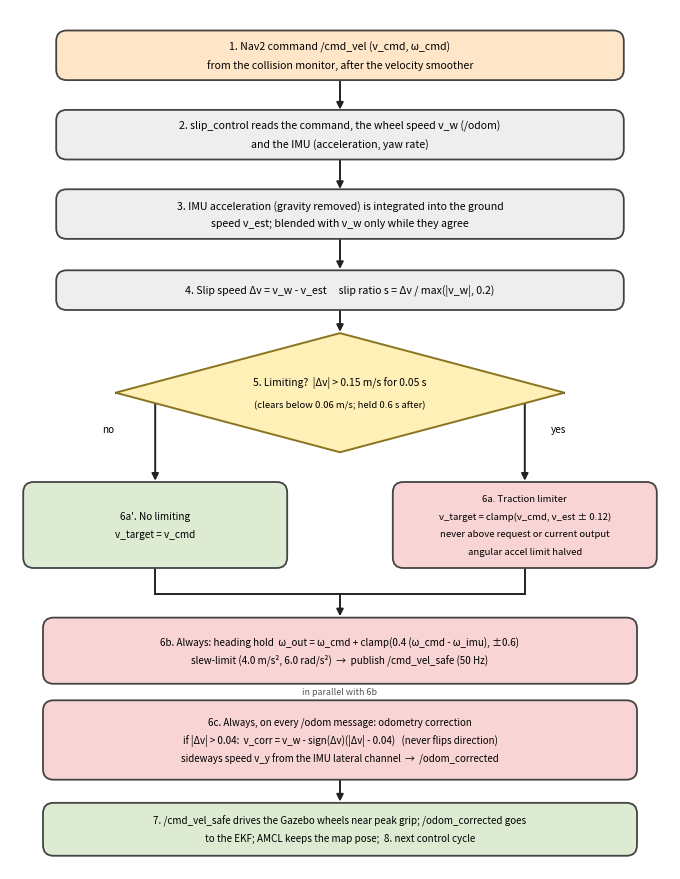

The script that saved this image:
import matplotlib; matplotlib.use("Agg")
import matplotlib.pyplot as plt
from matplotlib.patches import FancyBboxPatch,Polygon
fig=plt.figure(figsize=(6.6,8.6),dpi=280); ax=fig.add_axes([0,0,1,1]); ax.set_xlim(0,100); ax.set_ylim(0,130); ax.axis("off")
K="#222222"
def box(cx,cy,w,h,t,fc="#EEEEEE",fs=7.6):
    ax.add_patch(FancyBboxPatch((cx-w/2,cy-h/2),w,h,boxstyle="round,pad=0,rounding_size=1.6",fc=fc,ec="#444444",lw=1.3,zorder=3))
    L=t.split("\n")
    for i,l in enumerate(L): ax.text(cx,cy+(len(L)-1)/2*2.7-i*2.7,l,ha="center",va="center",fontsize=fs,zorder=4,color="black")
def arr(p,q,lw=1.4):
    ax.annotate("",xy=q,xytext=p,arrowprops=dict(arrowstyle="-|>",color=K,lw=lw,shrinkA=0,shrinkB=0),zorder=2)
def line(p,q): ax.plot([p[0],q[0]],[p[1],q[1]],color=K,lw=1.4,zorder=2)
X=50
box(X,123,86,7.5,"1. Nav2 command /cmd_vel (v_cmd, ω_cmd)\nfrom the collision monitor, after the velocity smoother","#FFE6C8")
box(X,111,86,7.5,"2. slip_control reads the command, the wheel speed v_w (/odom)\nand the IMU (acceleration, yaw rate)")
box(X,99,86,7.5,"3. IMU acceleration (gravity removed) is integrated into the ground\nspeed v_est; blended with v_w only while they agree")
box(X,87.5,86,6,"4. Slip speed Δv = v_w - v_est     slip ratio s = Δv / max(|v_w|, 0.2)")
for a,b in [(119.2,114.8),(107.2,102.8),(95.2,90.7)]: arr((X,a),(X,b))
# diamond
cy=72; ax.add_patch(Polygon([(X,cy+9),(X+34,cy),(X,cy-9),(X-34,cy)],closed=True,fc="#FFF0B8",ec="#8A7420",lw=1.4,zorder=3))
ax.text(X,cy+1.6,"5. Limiting?  |Δv| > 0.15 m/s for 0.05 s",ha="center",va="center",fontsize=7.4,zorder=4)
ax.text(X,cy-1.8,"(clears below 0.06 m/s; held 0.6 s after)",ha="center",va="center",fontsize=6.8,zorder=4)
arr((X,84.5),(X,cy+9.2))
# branches
box(78,52,40,13,"6a. Traction limiter\nv_target = clamp(v_cmd, v_est ± 0.12)\nnever above request or current output\nangular accel limit halved","#F8D4D4",fs=6.9)
box(22,52,40,13,"6a'. No limiting\nv_target = v_cmd","#DCEBD2",fs=7.2)
line((X+34,cy),(78,cy)); arr((78,cy),(78,58.7)); ax.text(82,cy-6,"yes",fontsize=7.2)
line((X-34,cy),(22,cy)); arr((22,cy),(22,58.7)); ax.text(14,cy-6,"no",fontsize=7.2)
# merge
line((78,45.5),(78,41.5)); line((22,45.5),(22,41.5)); line((22,41.5),(78,41.5)); arr((X,41.5),(X,38.2))
box(X,33,90,10,"6b. Always: heading hold  ω_out = ω_cmd + clamp(0.4 (ω_cmd - ω_imu), ±0.6)\nslew-limit (4.0 m/s², 6.0 rad/s²)  →  publish /cmd_vel_safe (50 Hz)","#F8D4D4",fs=7.1)
box(X,19.5,90,12,"6c. Always, on every /odom message: odometry correction\nif |Δv| > 0.04:  v_corr = v_w - sign(Δv)(|Δv| - 0.04)   (never flips direction)\nsideways speed v_y from the IMU lateral channel  →  /odom_corrected","#F8D4D4",fs=7.0)
ax.text(X,26.4,"in parallel with 6b",fontsize=6.4,ha="center",color="#555555",style="italic",bbox=dict(fc="white",ec="none",pad=0.4),zorder=5)
box(X,6,90,8,"7. /cmd_vel_safe drives the Gazebo wheels near peak grip; /odom_corrected goes\nto the EKF; AMCL keeps the map pose;  8. next control cycle","#DCEBD2",fs=7.1)
arr((X,13.5),(X,10.2))
fig.savefig("flow_mpl.png",dpi=280,facecolor="white")
